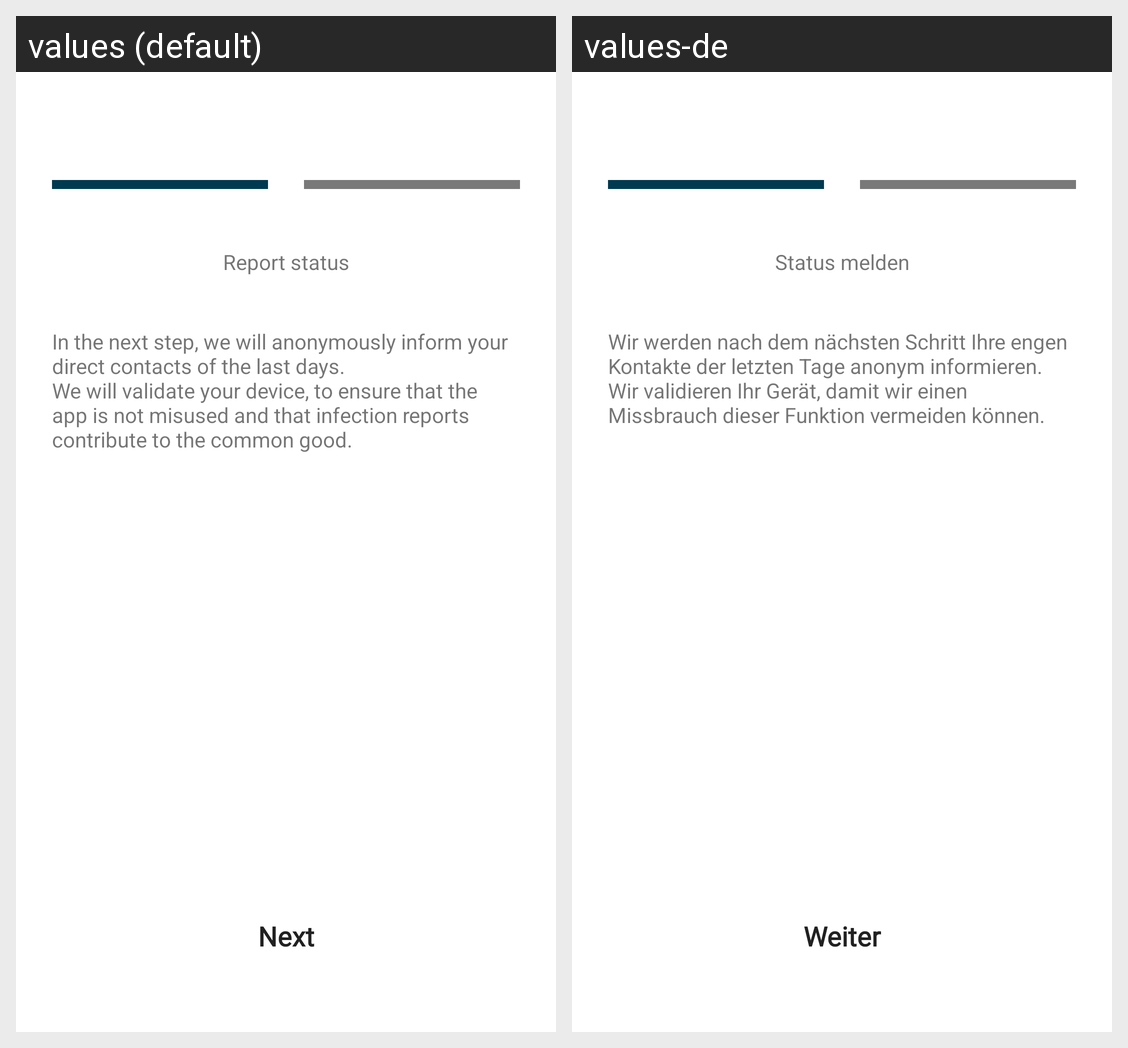

The same Android screen rendered under two of its app's locales, left to right. List the strings drawn on it with the default value and each locale's translation.
Android screen res/layout/fragment_reporting_personal_data.xml rendered under 2 locales, left to right: values (default), values-de. Device: Nexus 5 (rendered at 1080×1920; each locale shown at half size, 540×960, under a caption strip naming it); theme AppTheme.
Strings drawn on this screen, with the default value and each locale's value (text and hints the layout hard-codes, and strings that could not be matched under every locale, appear in the picture but are not listed):

certificate_personal_data_title
  values: Report status
  values-de: Status melden

certificate_personal_data_description
  values: In the next step, we will anonymously inform your direct contacts of the last days.
      We will validate your device, to ensure that the app is not misused and that infection reports contribute to the common good.
  values-de: Wir werden nach dem nächsten Schritt Ihre engen Kontakte der letzten Tage anonym informieren. Wir validieren Ihr Gerät, damit wir einen Missbrauch dieser Funktion vermeiden können.

certificate_personal_data_next_button
  values: Next
  values-de: Weiter
